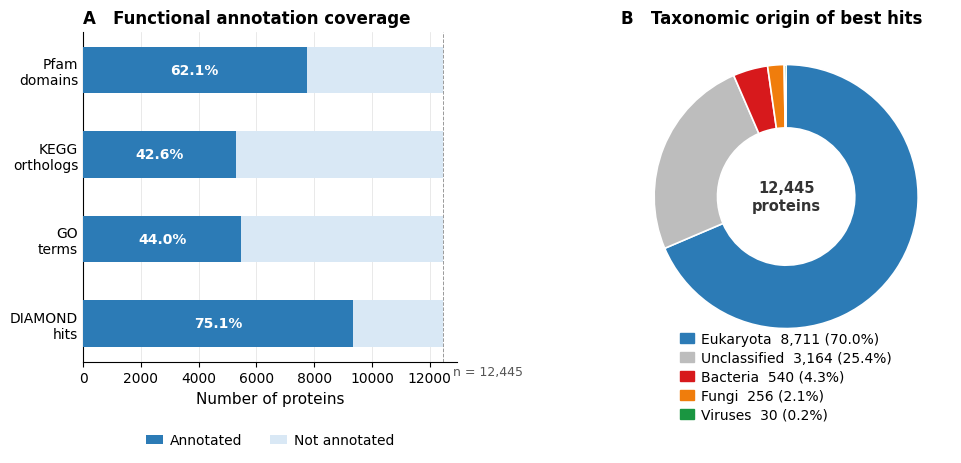

Python code for this plot: (Note: this script raises an exception after producing the figure.)
#!/usr/bin/env python3
"""
Publication-quality annotation summary figure.
Exports: annotation_summary.png (300 dpi) and annotation_summary.tiff (600 dpi)

Usage:
  python plot_annotation.py --report results/annotation_report.txt
  python plot_annotation.py  # uses hardcoded values from the run
"""

import argparse
import os
import sys

import matplotlib
matplotlib.use("Agg")
import matplotlib.pyplot as plt
import matplotlib.patches as mpatches
from matplotlib.gridspec import GridSpec
import numpy as np

# --- data (from the pipeline report) -----------------------------------------

TOTAL = 12445

ANNOTATION = {
    "DIAMOND\nhits":    9340,
    "GO\nterms":        5476,
    "KEGG\northologs":  5298,
    "Pfam\ndomains":    7732,
}

TAXONOMY = {
    "Eukaryota":    8711,
    "Unclassified": 3164,
    "Bacteria":     540,
    "Fungi":        256,
    "Viruses":      30,
}

# --- color palettes (colorblind-safe) ----------------------------------------

BAR_COLOR   = "#2C7BB6"
BAR_REST    = "#D9E8F5"

TAX_COLORS  = {
    "Eukaryota":    "#2C7BB6",
    "Bacteria":     "#D7191C",
    "Fungi":        "#F07D0C",
    "Viruses":      "#1A9641",
    "Unclassified": "#BDBDBD",
}

# --- figure setup -------------------------------------------------------------

plt.rcParams.update({
    "font.family":       "Arial",
    "font.size":         11,
    "axes.titlesize":    12,
    "axes.labelsize":    11,
    "xtick.labelsize":   10,
    "ytick.labelsize":   10,
    "legend.fontsize":   10,
    "axes.linewidth":    0.8,
    "xtick.major.width": 0.8,
    "ytick.major.width": 0.8,
    "axes.spines.top":   False,
    "axes.spines.right": False,
    "figure.dpi":        150,
})

fig = plt.figure(figsize=(10, 5))
gs  = GridSpec(1, 2, figure=fig, wspace=0.38, left=0.08, right=0.97,
               top=0.88, bottom=0.22)

ax1 = fig.add_subplot(gs[0, 0])
ax2 = fig.add_subplot(gs[0, 1])

# --- panel A: horizontal stacked bar (annotated vs unannotated) ---------------

labels = list(ANNOTATION.keys())
values = list(ANNOTATION.values())
unanno = [TOTAL - v for v in values]
pcts   = [100.0 * v / TOTAL for v in values]

y = np.arange(len(labels))
bar_h = 0.55

b1 = ax1.barh(y, values, height=bar_h, color=BAR_COLOR,  label="Annotated",   zorder=3)
b2 = ax1.barh(y, unanno, height=bar_h, left=values,
              color=BAR_REST, label="Not annotated", zorder=3)

# percentage labels inside bars
for i, (v, p) in enumerate(zip(values, pcts)):
    ax1.text(v / 2, i, "%.1f%%" % p,
             ha="center", va="center", fontsize=10,
             color="white", fontweight="bold")

ax1.set_yticks(y)
ax1.set_yticklabels(labels)
ax1.set_xlabel("Number of proteins")
ax1.set_xlim(0, TOTAL * 1.04)
ax1.set_title("A   Functional annotation coverage", loc="left",
              fontweight="bold", pad=6)
ax1.axvline(TOTAL, color="#999999", lw=0.7, ls="--", zorder=2)
ax1.text(TOTAL + 350, -0.65, "n = %s" % f"{TOTAL:,}",
         fontsize=9, color="#555555", va="bottom")
ax1.legend(loc="upper center", bbox_to_anchor=(0.5, -0.18),
           frameon=False, ncol=2, handlelength=1.2, handletextpad=0.5)
ax1.tick_params(axis="y", length=0)
ax1.grid(axis="x", color="#e0e0e0", lw=0.5, zorder=0)

# --- panel B: donut chart (taxonomic origin) ----------------------------------

tax_labels = list(TAXONOMY.keys())
tax_vals   = list(TAXONOMY.values())
tax_colors = [TAX_COLORS[k] for k in tax_labels]

wedge_props = dict(width=0.48, edgecolor="white", linewidth=1.2)
wedges, texts = ax2.pie(
    tax_vals,
    colors=tax_colors,
    startangle=90,
    counterclock=False,
    wedgeprops=wedge_props,
)

# center annotation
ax2.text(0, 0, f"{TOTAL:,}\nproteins",
         ha="center", va="center", fontsize=10.5,
         fontweight="bold", color="#333333",
         multialignment="center")

# legend with counts and percentages
legend_labels = [
    "%s  %s (%.1f%%)" % (k, f"{v:,}", 100.0 * v / TOTAL)
    for k, v in zip(tax_labels, tax_vals)
]
patches = [mpatches.Patch(color=c, label=l)
           for c, l in zip(tax_colors, legend_labels)]
ax2.legend(handles=patches, loc="lower center",
           bbox_to_anchor=(0.5, -0.22),
           frameon=False, ncol=1,
           handlelength=1.0, handletextpad=0.5,
           labelspacing=0.35)

ax2.set_title("B   Taxonomic origin of best hits", loc="left",
              fontweight="bold", pad=6)

# --- save ---------------------------------------------------------------------

outdir = os.path.dirname(os.path.abspath(__file__))
base   = os.path.join(outdir, "annotation_summary")

fig.savefig(base + ".png",  dpi=300, bbox_inches="tight", facecolor="white")
fig.savefig(base + ".tiff", dpi=300, bbox_inches="tight", facecolor="white")

print("Saved:")
print("  " + base + ".png  (300 dpi)")
print("  " + base + ".tiff (300 dpi)")
